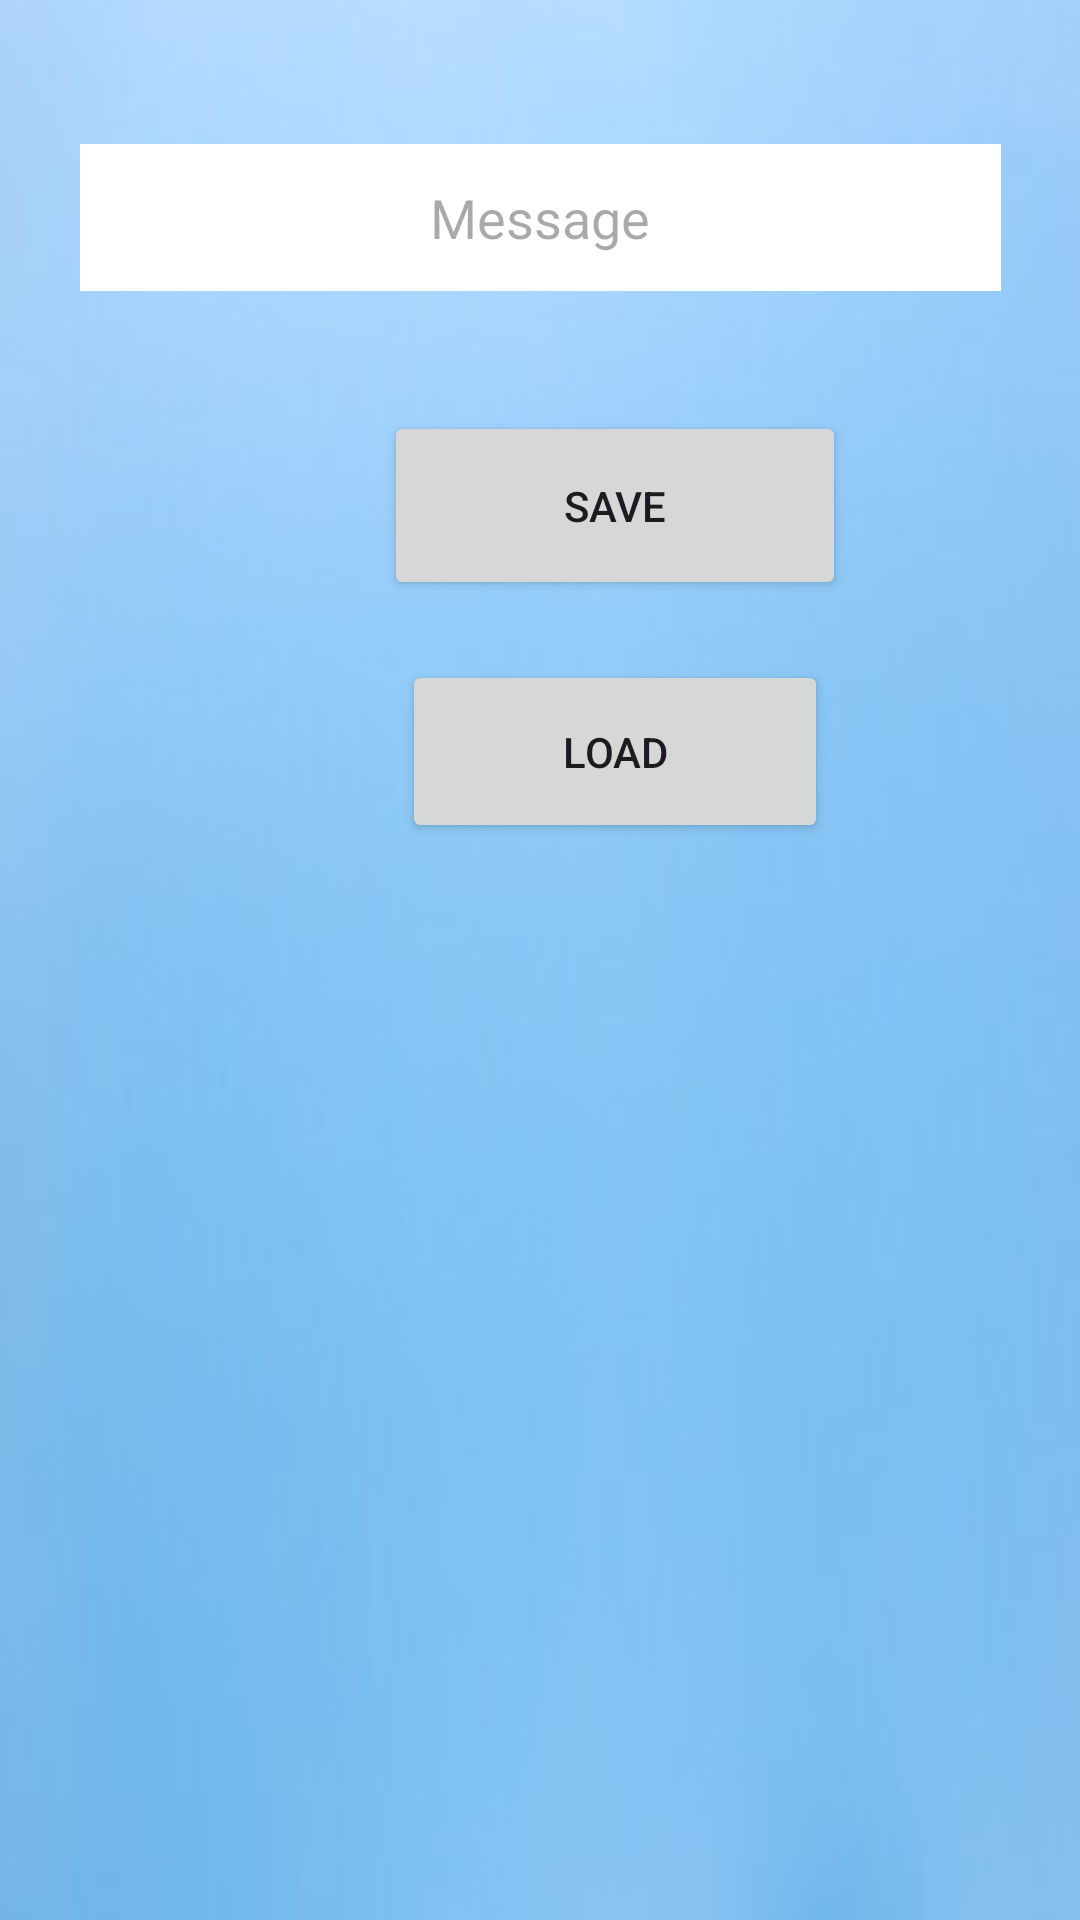

Layout XML and referenced resources for this Android screen:
<!-- AndroidManifest.xml: application theme Theme.App -->
<!-- res/layout/fragment_s_m_s.xml -->
<?xml version="1.0" encoding="utf-8"?>
<androidx.constraintlayout.widget.ConstraintLayout xmlns:android="http://schemas.android.com/apk/res/android"
    xmlns:app="http://schemas.android.com/apk/res-auto"
    xmlns:tools="http://schemas.android.com/tools"
    android:id="@+id/frameLayout"
    android:layout_width="match_parent"
    android:layout_height="match_parent"
    android:background="@drawable/win3"
    tools:context=".SMS">


    <EditText
        android:id="@+id/Messagesender"
        android:layout_width="307dp"
        android:layout_height="49dp"
        android:layout_marginStart="80dp"
        android:layout_marginTop="48dp"
        android:layout_marginEnd="80dp"
        android:background="@android:color/background_light"
        android:ems="10"
        android:hint="Message"
        android:inputType="text"
        android:textAlignment="center"
        app:layout_constraintEnd_toEndOf="parent"
        app:layout_constraintStart_toStartOf="parent"
        app:layout_constraintTop_toTopOf="parent" />

    <Button
        android:id="@+id/button4"
        android:layout_width="154dp"
        android:layout_height="63dp"
        android:layout_marginStart="128dp"
        android:layout_marginTop="40dp"
        android:layout_marginEnd="129dp"
        android:text="Save"
        app:layout_constraintEnd_toEndOf="parent"
        app:layout_constraintHorizontal_bias="0.0"
        app:layout_constraintStart_toStartOf="parent"
        app:layout_constraintTop_toBottomOf="@+id/Messagesender" />

    <Button
        android:id="@+id/button9"
        android:layout_width="142dp"
        android:layout_height="61dp"
        android:layout_marginStart="134dp"
        android:layout_marginTop="20dp"
        android:layout_marginEnd="135dp"
        android:text="Load"
        app:layout_constraintEnd_toEndOf="parent"
        app:layout_constraintHorizontal_bias="0.0"
        app:layout_constraintStart_toStartOf="parent"
        app:layout_constraintTop_toBottomOf="@+id/button4" />

</androidx.constraintlayout.widget.ConstraintLayout>
<!-- resources referenced by this layout -->
<resources>
  <!-- drawable win3: jpg bitmap (drawable, 7555 bytes) -->
  <style name="Theme.App" parent="Base.Theme.App" />
  <style name="Base.Theme.App" parent="Theme.Material3.DayNight.NoActionBar">
          
          <item name="colorPrimary">@color/blue </item>
          <item name="colorPrimaryVariant">@color/blue </item>
          <item name="android:statusBarColor">@color/blue </item>
      </style>
</resources>
